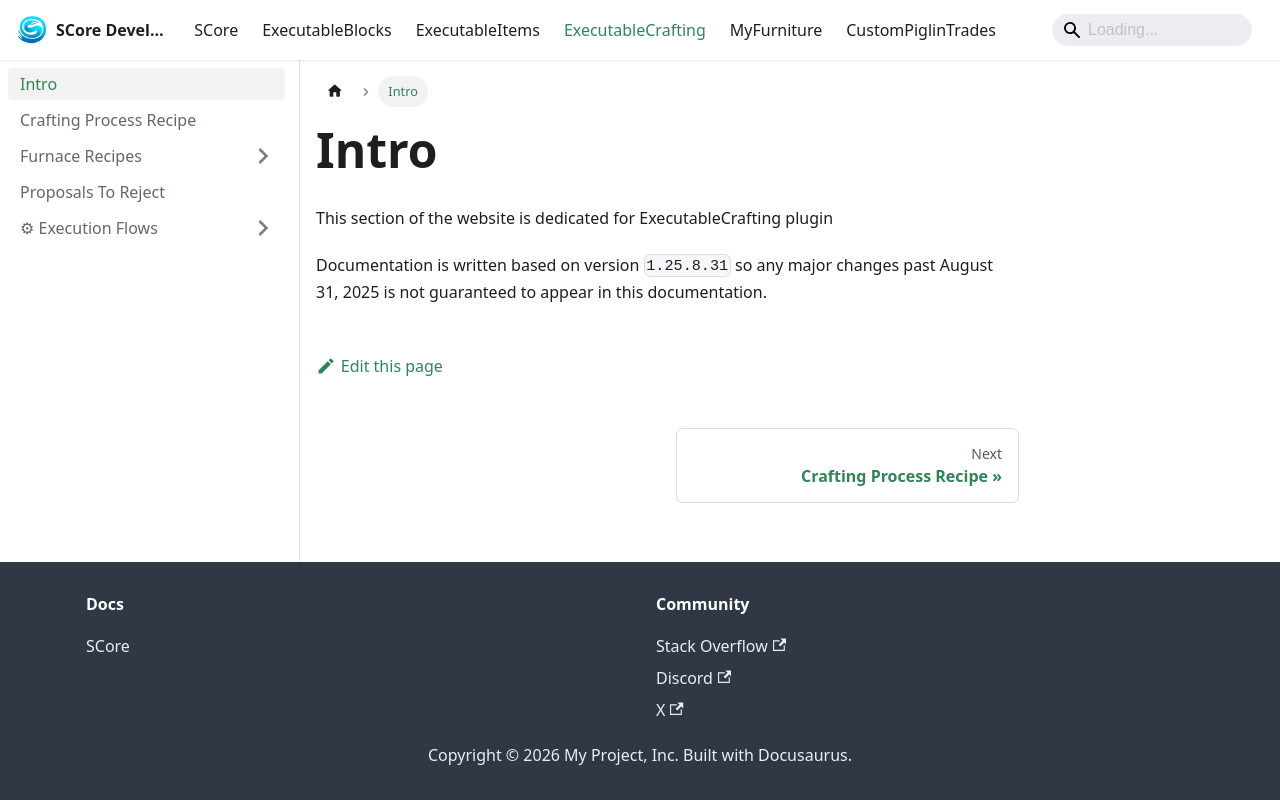

repository: Ssomar-Developement/SCore-Documentation · page: docs/executablecrafting/intro/index.html · generator: docusaurus

---
sidebar_position: 1
---

# Intro

This section of the website is dedicated for ExecutableCrafting plugin

Documentation is written based on version `1.25.8.31` so any major changes past August 31, 2025
is not guaranteed to appear in this documentation. 
